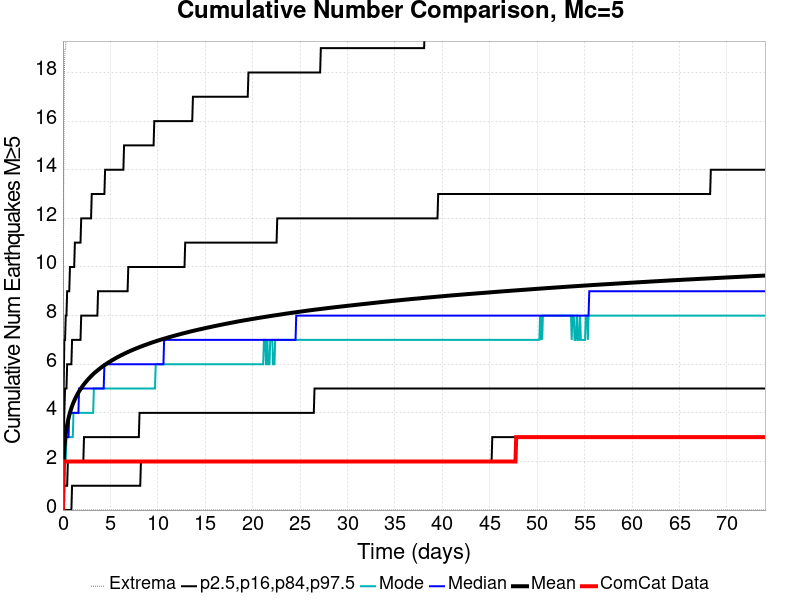

Values plotted in this chart, from the file beside it:
Time (days), ComCat Data, Simulation Mean, Simulation Median, Simulation Mode, Simulation Minimum, Simulation Maximum, 2.5 %-ile, 16 %-ile, 84 %-ile, 97.5 %-ile
0.0, 0.0, 0.0, 0.0, 0.0, 0.0, 0.0, 0.0, 0.0, 0.0, 0.0
0.07408, 2.0, 1.955, 2.0, 1.0, 0.0, 13.0, 0.0, 1.0, 3.0, 5.0
0.1482, 2.0, 2.518, 2.0, 2.0, 0.0, 18.0, 0.0, 1.0, 4.0, 7.0
0.2223, 2.0, 2.868, 3.0, 2.0, 0.0, 19.0, 0.0, 1.0, 5.0, 7.0
0.2963, 2.0, 3.125, 3.0, 2.0, 0.0, 19.0, 0.0, 1.0, 5.0, 8.0
0.3704, 2.0, 3.333, 3.0, 3.0, 0.0, 21.0, 0.0, 1.0, 5.0, 8.0
0.4445, 2.0, 3.506, 3.0, 3.0, 0.0, 21.0, 0.0, 1.0, 6.0, 9.0
0.5186, 2.0, 3.653, 3.0, 3.0, 0.0, 24.0, 0.0, 2.0, 6.0, 9.0
0.5927, 2.0, 3.784, 3.0, 3.0, 0.0, 24.0, 0.0, 2.0, 6.0, 9.0
0.6668, 2.0, 3.901, 4.0, 3.0, 0.0, 28.0, 0.0, 2.0, 6.0, 9.0
0.7408, 2.0, 4.005, 4.0, 3.0, 0.0, 30.0, 0.0, 2.0, 6.0, 10.0
0.8149, 2.0, 4.101, 4.0, 3.0, 0.0, 30.0, 0.0, 2.0, 6.0, 10.0
0.889, 2.0, 4.19, 4.0, 3.0, 0.0, 30.0, 0.0, 2.0, 6.0, 10.0
0.9631, 2.0, 4.276, 4.0, 3.0, 0.0, 31.0, 1.0, 2.0, 7.0, 10.0
1.037, 2.0, 4.352, 4.0, 3.0, 0.0, 31.0, 1.0, 2.0, 7.0, 10.0
1.111, 2.0, 4.423, 4.0, 4.0, 0.0, 32.0, 1.0, 2.0, 7.0, 10.0
1.185, 2.0, 4.491, 4.0, 4.0, 0.0, 32.0, 1.0, 2.0, 7.0, 10.0
1.259, 2.0, 4.555, 4.0, 4.0, 0.0, 32.0, 1.0, 2.0, 7.0, 11.0
1.334, 2.0, 4.616, 4.0, 4.0, 0.0, 32.0, 1.0, 2.0, 7.0, 11.0
1.408, 2.0, 4.674, 4.0, 4.0, 0.0, 32.0, 1.0, 2.0, 7.0, 11.0
1.482, 2.0, 4.729, 4.0, 4.0, 0.0, 32.0, 1.0, 2.0, 7.0, 11.0
1.556, 2.0, 4.782, 4.0, 4.0, 0.0, 32.0, 1.0, 2.0, 7.0, 11.0
1.63, 2.0, 4.834, 4.0, 4.0, 0.0, 32.0, 1.0, 2.0, 7.0, 11.0
1.704, 2.0, 4.882, 5.0, 4.0, 0.0, 34.0, 1.0, 2.0, 7.0, 11.0
1.778, 2.0, 4.928, 5.0, 4.0, 0.0, 34.0, 1.0, 2.0, 7.0, 11.0
1.852, 2.0, 4.972, 5.0, 4.0, 0.0, 34.0, 1.0, 2.0, 7.0, 11.0
1.926, 2.0, 5.015, 5.0, 4.0, 0.0, 34.0, 1.0, 2.0, 8.0, 12.0
2, 2.0, 5.058, 5.0, 4.0, 0.0, 34.0, 1.0, 2.0, 8.0, 12.0
2.074, 2.0, 5.099, 5.0, 4.0, 0.0, 34.0, 1.0, 2.0, 8.0, 12.0
2.148, 2.0, 5.139, 5.0, 4.0, 0.0, 34.0, 1.0, 2.0, 8.0, 12.0
2.223, 2.0, 5.177, 5.0, 4.0, 0.0, 34.0, 1.0, 3.0, 8.0, 12.0
2.297, 2.0, 5.213, 5.0, 4.0, 0.0, 34.0, 1.0, 3.0, 8.0, 12.0
2.371, 2.0, 5.249, 5.0, 4.0, 0.0, 34.0, 1.0, 3.0, 8.0, 12.0
2.445, 2.0, 5.283, 5.0, 4.0, 0.0, 34.0, 1.0, 3.0, 8.0, 12.0
2.519, 2.0, 5.316, 5.0, 4.0, 0.0, 34.0, 1.0, 3.0, 8.0, 12.0
2.593, 2.0, 5.35, 5.0, 4.0, 0.0, 34.0, 1.0, 3.0, 8.0, 12.0
2.667, 2.0, 5.381, 5.0, 4.0, 0.0, 34.0, 1.0, 3.0, 8.0, 12.0
2.741, 2.0, 5.413, 5.0, 4.0, 0.0, 35.0, 1.0, 3.0, 8.0, 12.0
2.815, 2.0, 5.444, 5.0, 4.0, 0.0, 35.0, 1.0, 3.0, 8.0, 12.0
2.889, 2.0, 5.474, 5.0, 4.0, 0.0, 35.0, 1.0, 3.0, 8.0, 12.0
2.963, 2.0, 5.504, 5.0, 4.0, 0.0, 36.0, 1.0, 3.0, 8.0, 12.0
3.037, 2.0, 5.533, 5.0, 4.0, 0.0, 37.0, 1.0, 3.0, 8.0, 13.0
3.112, 2.0, 5.561, 5.0, 4.0, 0.0, 38.0, 1.0, 3.0, 8.0, 13.0
3.186, 2.0, 5.589, 5.0, 4.0, 0.0, 38.0, 1.0, 3.0, 8.0, 13.0
3.26, 2.0, 5.616, 5.0, 5.0, 0.0, 38.0, 1.0, 3.0, 8.0, 13.0
3.334, 2.0, 5.643, 5.0, 5.0, 0.0, 38.0, 1.0, 3.0, 8.0, 13.0
3.408, 2.0, 5.667, 5.0, 5.0, 0.0, 38.0, 1.0, 3.0, 8.0, 13.0
3.482, 2.0, 5.692, 5.0, 5.0, 0.0, 38.0, 1.0, 3.0, 8.0, 13.0
3.556, 2.0, 5.715, 5.0, 5.0, 0.0, 38.0, 1.0, 3.0, 8.0, 13.0
3.63, 2.0, 5.738, 5.0, 5.0, 0.0, 39.0, 1.0, 3.0, 8.0, 13.0
3.704, 2.0, 5.762, 5.0, 5.0, 0.0, 39.0, 1.0, 3.0, 9.0, 13.0
3.778, 2.0, 5.785, 5.0, 5.0, 0.0, 39.0, 1.0, 3.0, 9.0, 13.0
3.852, 2.0, 5.809, 5.0, 5.0, 0.0, 39.0, 1.0, 3.0, 9.0, 13.0
3.926, 2.0, 5.833, 5.0, 5.0, 0.0, 39.0, 1.0, 3.0, 9.0, 13.0
4.001, 2.0, 5.855, 5.0, 5.0, 0.0, 39.0, 1.0, 3.0, 9.0, 13.0
4.075, 2.0, 5.876, 5.0, 5.0, 0.0, 40.0, 1.0, 3.0, 9.0, 13.0
4.149, 2.0, 5.897, 5.0, 5.0, 0.0, 41.0, 1.0, 3.0, 9.0, 13.0
4.223, 2.0, 5.918, 5.0, 5.0, 0.0, 41.0, 1.0, 3.0, 9.0, 13.0
4.297, 2.0, 5.938, 5.0, 5.0, 0.0, 42.0, 1.0, 3.0, 9.0, 13.0
4.371, 2.0, 5.959, 6.0, 5.0, 0.0, 42.0, 1.0, 3.0, 9.0, 13.0
... 940 more rows
